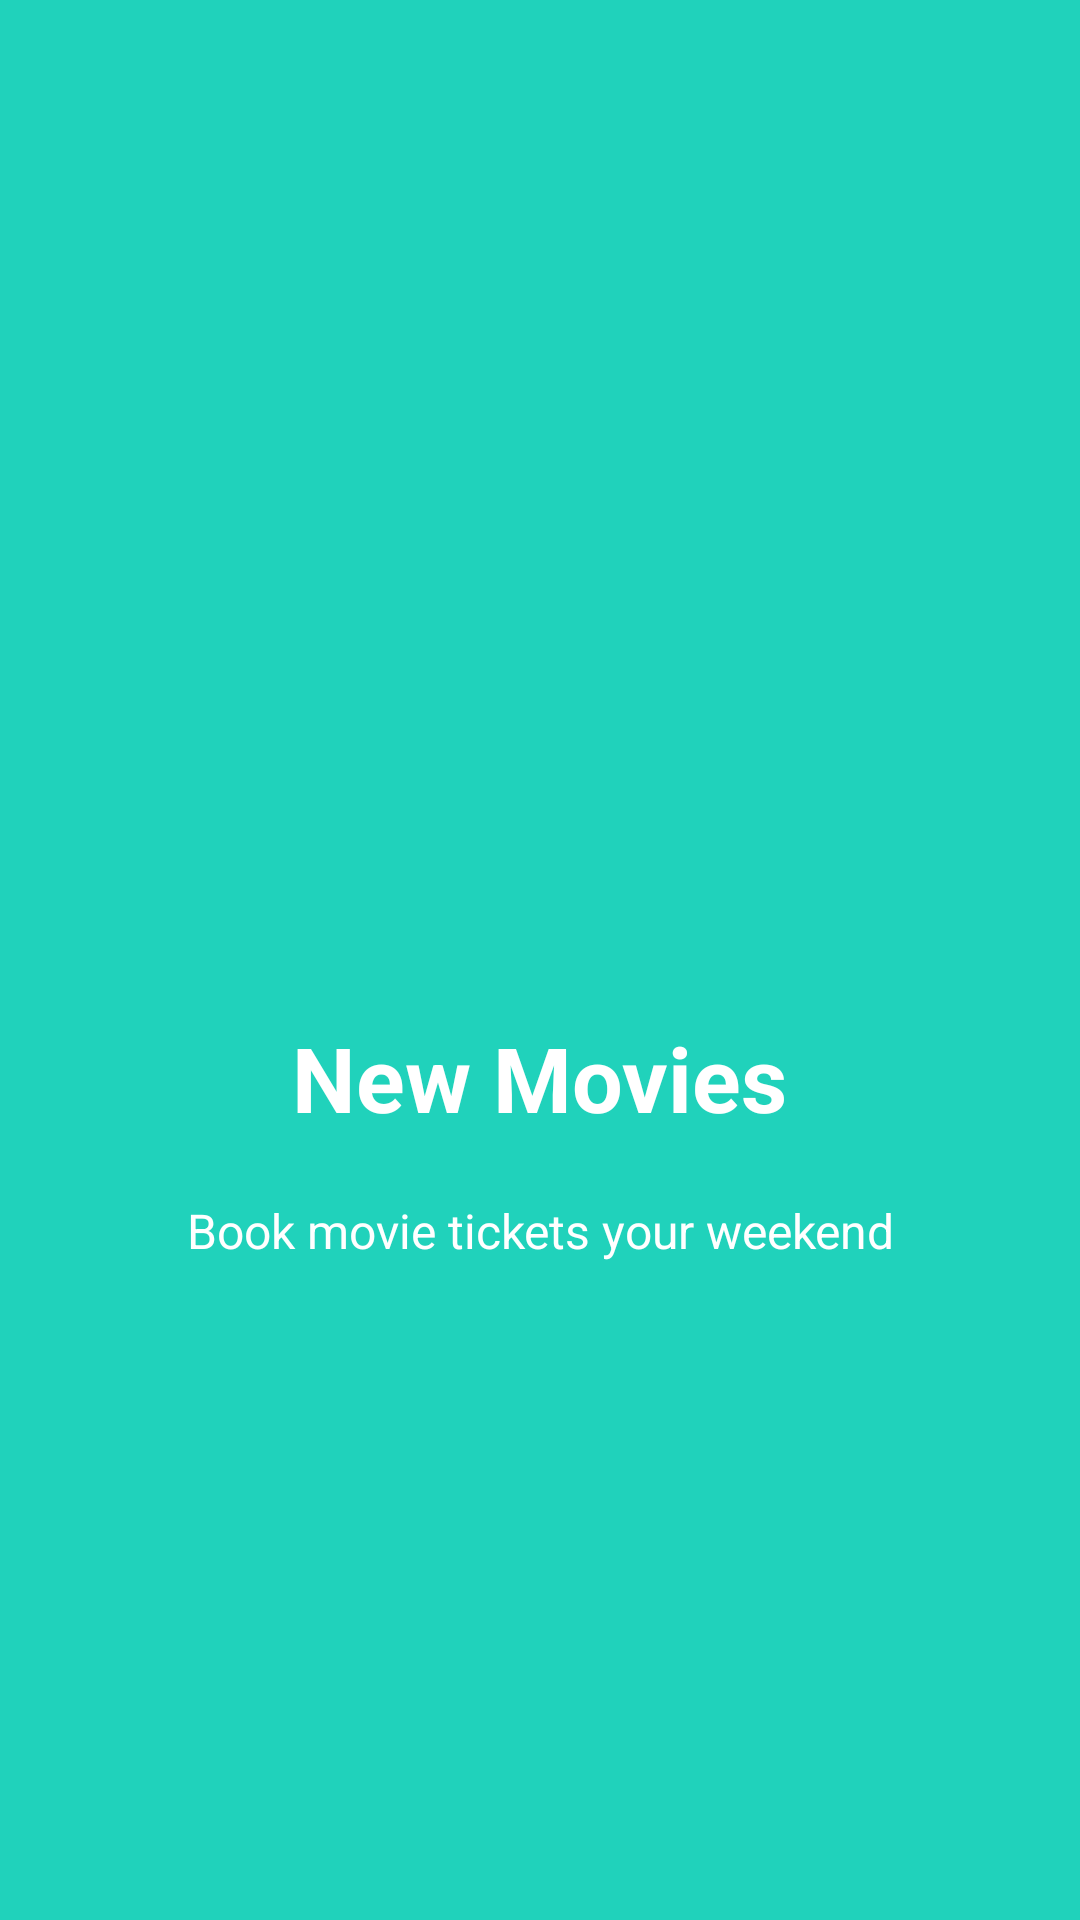

The Android layout XML behind this screen, and the referenced resources:
<!-- AndroidManifest.xml: application theme AppTheme -->
<!-- res/layout/slide2.xml -->
<?xml version="1.0" encoding="utf-8"?>

<RelativeLayout xmlns:android="http://schemas.android.com/apk/res/android"
    android:orientation="vertical"
    android:background="@color/bg_Screen2"
    android:layout_width="match_parent"
    android:layout_height="match_parent">
    <LinearLayout
        android:layout_width="wrap_content"
        android:layout_height="wrap_content"
        android:gravity="center_horizontal"
        android:layout_centerInParent="true"
        android:orientation="vertical">
        <ImageView
            android:layout_width="@dimen/img_width_height"
            android:layout_height="@dimen/img_width_height"
            android:src="@drawable/ic_movie"/>
        <TextView
            android:layout_width="wrap_content"
            android:layout_height="wrap_content"
            android:text="@string/slide_2_title"
            android:textColor="@android:color/white"
            android:textSize="@dimen/slide_title"
            android:textStyle="bold" />
        <TextView
            android:layout_width="wrap_content"
            android:layout_height="wrap_content"
            android:layout_marginTop="20dp"
            android:text="@string/slide_2_desc"
            android:textColor="@android:color/white"
            android:textSize="@dimen/slide_desc"
            android:paddingLeft="@dimen/desc_padding"
            android:paddingRight="@dimen/desc_padding"
            android:textAlignment="center"

            />

    </LinearLayout>
</RelativeLayout>
<!-- resources referenced by this layout -->
<resources>
  <color name="bg_Screen2">#20d2bb</color>
  <dimen name="desc_padding">40dp</dimen>
  <dimen name="img_width_height">120dp</dimen>
  <dimen name="slide_desc">16dp</dimen>
  <dimen name="slide_title">30dp</dimen>
  <string name="slide_2_desc">Book movie tickets your weekend</string>
  <string name="slide_2_title">New Movies</string>
  <style name="AppTheme" parent="android:Theme.Material">
          
          <item name="android:colorPrimary">@color/statuts</item>
          <item name="android:colorPrimaryDark">@color/colorPrimaryDark</item>
          <item name="android:colorAccent">@color/colorAccent</item>
      </style>
  <color name="statuts">#048dc9</color>
  <color name="colorPrimaryDark">#303F9F</color>
  <color name="colorAccent">#FF4081</color>
</resources>
